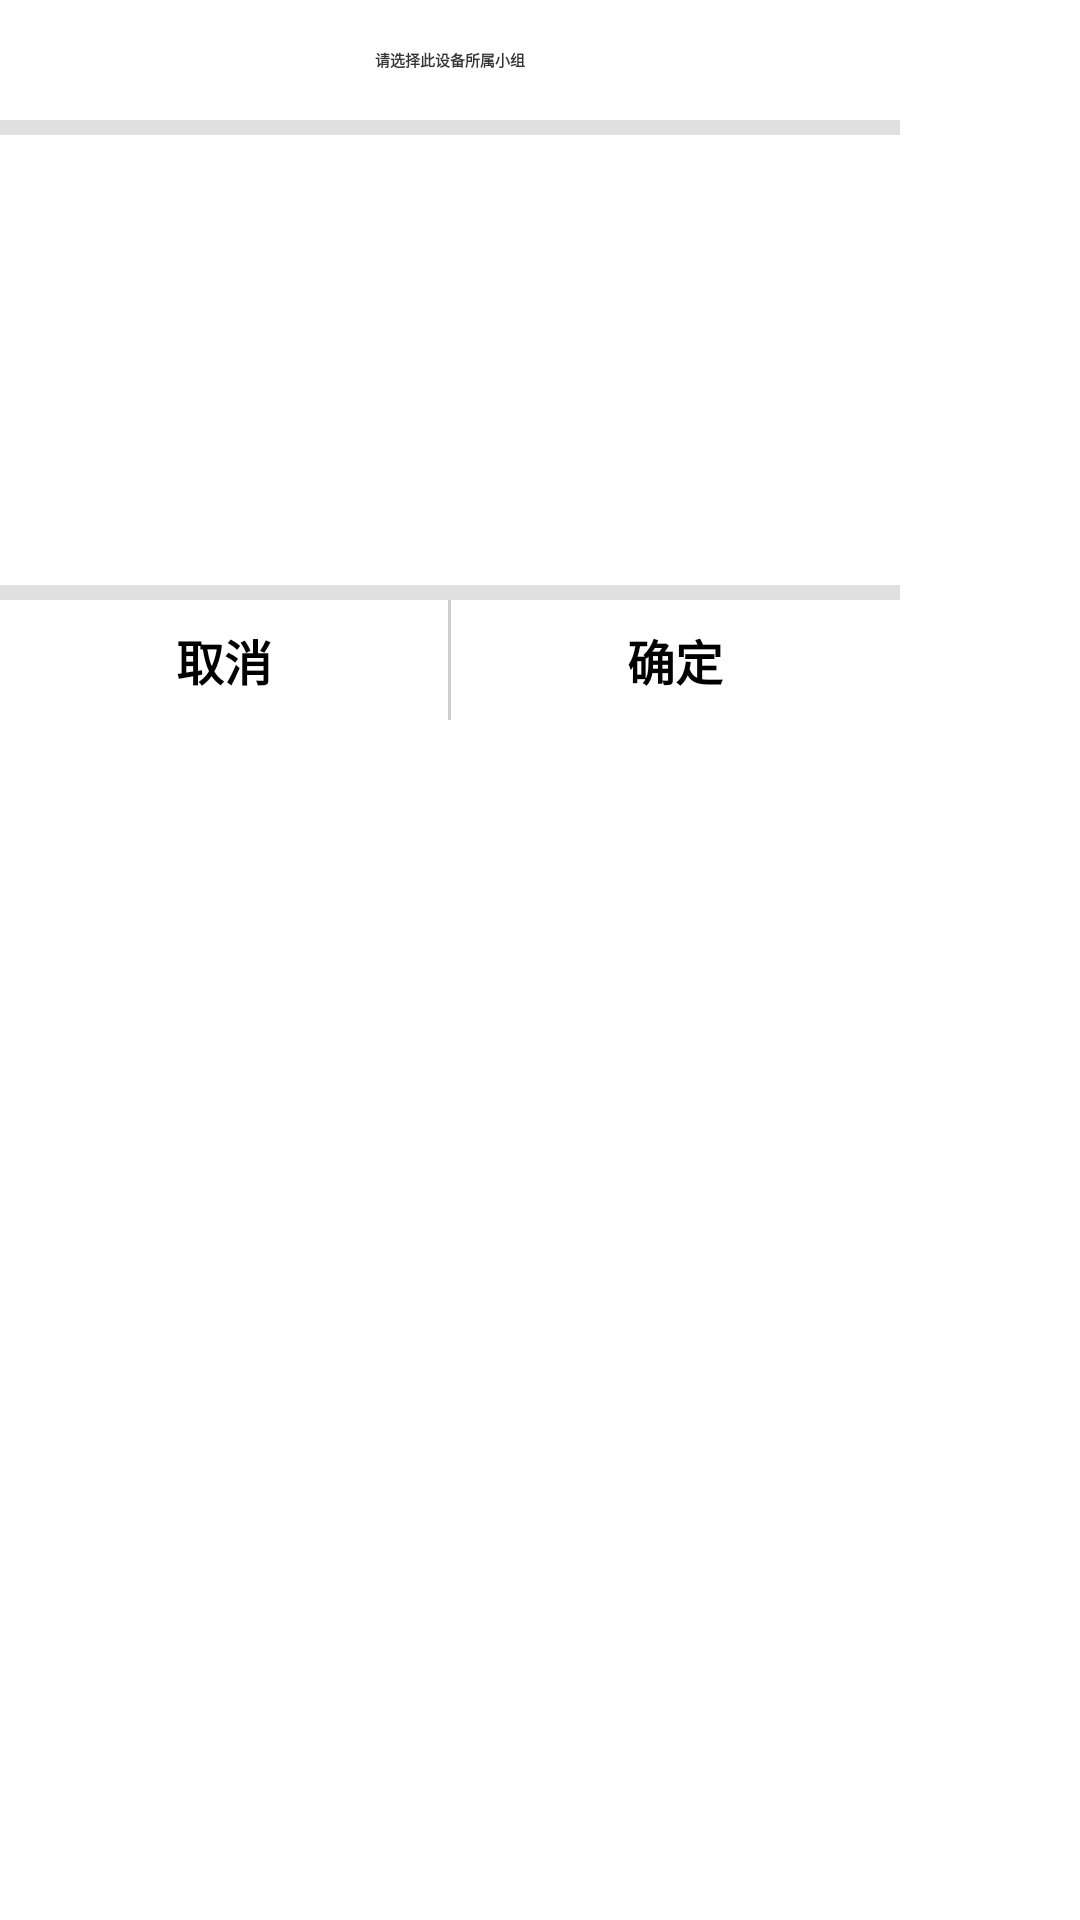

Android layout source for this screen:
<!-- AndroidManifest.xml: application theme Theme.Test02 -->
<!-- res/layout/update_device_group_dialog.xml -->
<?xml version="1.0" encoding="utf-8"?>
<LinearLayout xmlns:android="http://schemas.android.com/apk/res/android"
    android:layout_width="match_parent"
    android:layout_height="match_parent"
    android:layout_gravity="center"
    android:background="@drawable/group_dialog_style"
    android:orientation="vertical">

    <LinearLayout
        android:layout_width="300dp"
        android:layout_height="wrap_content"
        android:orientation="vertical">
        <TextView
            android:layout_width="match_parent"
            android:layout_height="40dp"
            android:text="@string/select_group"
            android:gravity="center"
            android:textStyle="bold"
            android:textColor="@color/dialog_text_style"/>
        <View
            android:layout_width="match_parent"
            android:layout_height="5dp"
            android:background="@color/gray"/>
        <androidx.recyclerview.widget.RecyclerView
            android:layout_width="match_parent"
            android:layout_height="150dp"
            android:id="@+id/select_device_group"/>
        <View
            android:layout_width="match_parent"
            android:layout_height="5dp"
            android:background="@color/gray"/>
        <LinearLayout
            android:layout_width="match_parent"
            android:layout_height="40dp"
            android:orientation="horizontal"
            android:gravity="center">
            <TextView
                android:id="@+id/cancelUpdate"
                android:layout_width="0dp"
                android:layout_height="match_parent"
                android:layout_weight="1"
                android:gravity="center"
                android:text="@string/cancel"
                android:textStyle="bold"
                android:textColor="@color/black"
                android:textSize="16sp" />

            <View
                android:layout_width="1dp"
                android:layout_height="match_parent"
                android:background="#CFCFCF" />

            <TextView
                android:id="@+id/confirmUpdate"
                android:layout_width="0dp"
                android:layout_height="match_parent"
                android:layout_weight="1"
                android:gravity="center"
                android:text="@string/confirm"
                android:textStyle="bold"
                android:textColor="@color/black"
                android:textSize="16sp" />
        </LinearLayout>
    </LinearLayout>


</LinearLayout>
<!-- resources referenced by this layout -->
<resources>
  <color name="black">#FF000000</color>
  <color name="dialog_text_style">#353535</color>
  <color name="gray">#E0E0E0</color>
  <!-- drawable group_dialog_style (drawable) -->
  <?xml version="1.0" encoding="utf-8"?>
  <shape xmlns:android="http://schemas.android.com/apk/res/android">
      
      <corners android:radius="20dp" />
  
      
      <solid android:color="#FFF" />
  
  </shape>
  <string name="cancel">取消</string>
  <string name="confirm">确定</string>
  <string name="select_group">请选择此设备所属小组</string>
</resources>
